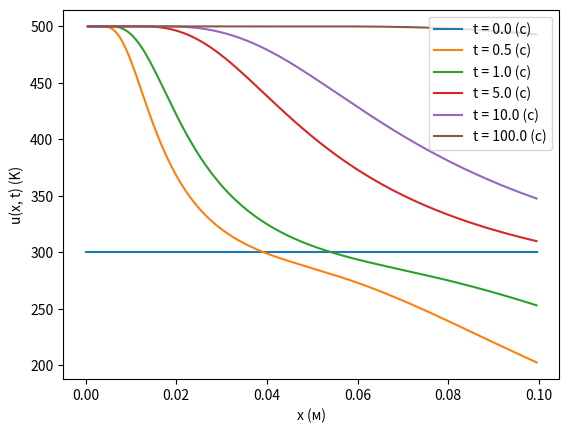

This chart was generated by the following Python code:
import numpy as np
import random
import matplotlib.pyplot as plt

T0 = 300
T1 = 500
a = 1e-3
b = 1e-6
l = 0.1
c = 1


def lmd(n, x):
    return 0.25 + 236 * n / x**2

def sum(x, t):

    ans = 0

    for i in range(0,100):
        ans += c * np.exp(x / 2) * np.sin(np.sqrt(lmd(i, x) - 0.25) * x) * (T0 - T1) * np.exp(- lmd(i, x) * a * a * t)

    return ans;


def u(x,t):

    if t == 0:
        return T0

    return T1 + sum(x,t)

x = np.arange(0, l, 0.0005)
plt.xlabel('x (м)')
plt.ylabel('u(x, t) (K)')

def plot(xrang, t):
    label_str = "t = {:.1f} (с)".format(t)
    y = []
    for x in xrang:
        y.append(u(x, t))
    plt.plot(xrang, y, label=label_str)

plot(x, 0)
plot(x, 0.5)
plot(x,1.)
plot(x,5.)
plot(x,10.)
plot(x,100.)


plt.legend()
plt.show()

plt.savefig("teplo_inf.png")